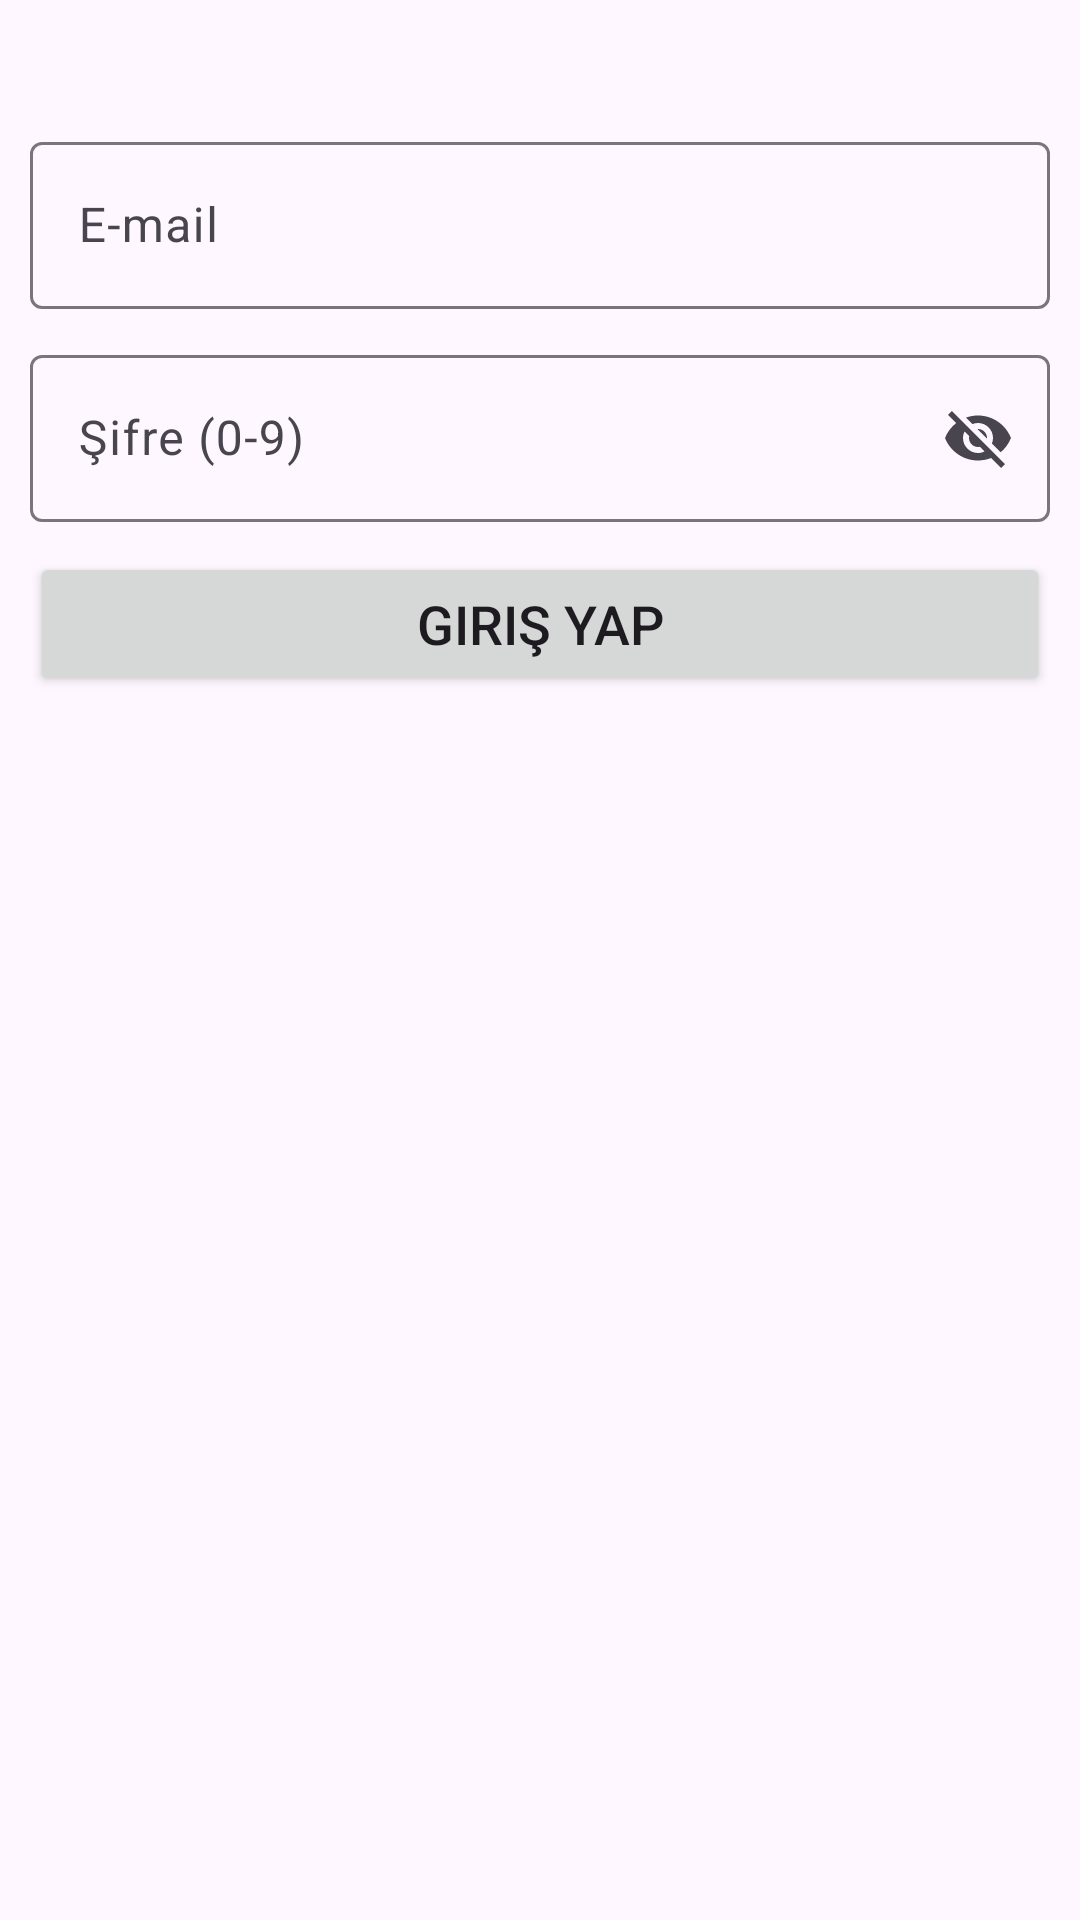

Reconstruct the res/layout file that produces this screen, plus the resources it refers to.
<!-- AndroidManifest.xml: application theme Theme.YapılacaklarListesi -->
<!-- res/layout/activity_giris_ekrani.xml -->
<?xml version="1.0" encoding="utf-8"?>
<androidx.constraintlayout.widget.ConstraintLayout xmlns:android="http://schemas.android.com/apk/res/android"
    xmlns:app="http://schemas.android.com/apk/res-auto"
    xmlns:tools="http://schemas.android.com/tools"
    android:id="@+id/main"
    android:layout_width="match_parent"
    android:layout_height="match_parent"
    tools:context=".View.GirisEkrani">

    <ImageView
        android:id="@+id/imageView"
        android:layout_width="wrap_content"
        android:layout_height="wrap_content"
        app:layout_constraintStart_toStartOf="parent"
        app:layout_constraintEnd_toEndOf="parent"
        app:layout_constraintTop_toTopOf="parent"
        android:layout_marginTop="32dp"
        android:src="@drawable/img">
    </ImageView>
    <com.google.android.material.textfield.TextInputLayout
        android:id="@+id/input_layout_email"
        android:layout_width="match_parent"
        android:layout_height="wrap_content"
        android:hint="E-mail"
        app:layout_constraintStart_toStartOf="parent"
        app:layout_constraintTop_toBottomOf="@+id/imageView"
        android:layout_margin="10dp"
        android:elevation="10dp">
        <com.google.android.material.textfield.TextInputEditText
            android:id="@+id/edit_text_email"
            android:layout_width="match_parent"
            android:layout_height="wrap_content"
            android:inputType="textEmailAddress">
        </com.google.android.material.textfield.TextInputEditText>
    </com.google.android.material.textfield.TextInputLayout>

    <com.google.android.material.textfield.TextInputLayout
        android:id="@+id/input_layout_password"
        android:layout_width="match_parent"
        android:layout_height="wrap_content"
        android:hint="Şifre (0-9)"
        app:layout_constraintStart_toStartOf="parent"
        app:layout_constraintTop_toBottomOf="@+id/input_layout_email"
        android:layout_margin="10dp"
        android:elevation="10dp"
        app:endIconMode="password_toggle">
        <com.google.android.material.textfield.TextInputEditText
            android:id="@+id/edit_text_password"
            android:layout_width="match_parent"
            android:layout_height="wrap_content"
            android:inputType="phone"
            android:digits="0123456789">
        </com.google.android.material.textfield.TextInputEditText>
    </com.google.android.material.textfield.TextInputLayout>

    <Button
        android:id="@+id/button_giris"
        android:layout_width="match_parent"
        android:layout_height="wrap_content"
        android:text="Giriş Yap"
        android:textSize="18dp"
        app:layout_constraintTop_toBottomOf="@id/input_layout_password"
        android:layout_margin="10dp">
    </Button>
</androidx.constraintlayout.widget.ConstraintLayout>
<!-- resources referenced by this layout -->
<resources>
  <style name="Theme.YapılacaklarListesi" parent="Base.Theme.YapılacaklarListesi" />
  <style name="Base.Theme.YapılacaklarListesi" parent="Theme.Material3.DayNight.NoActionBar">
          
          
      </style>
</resources>
